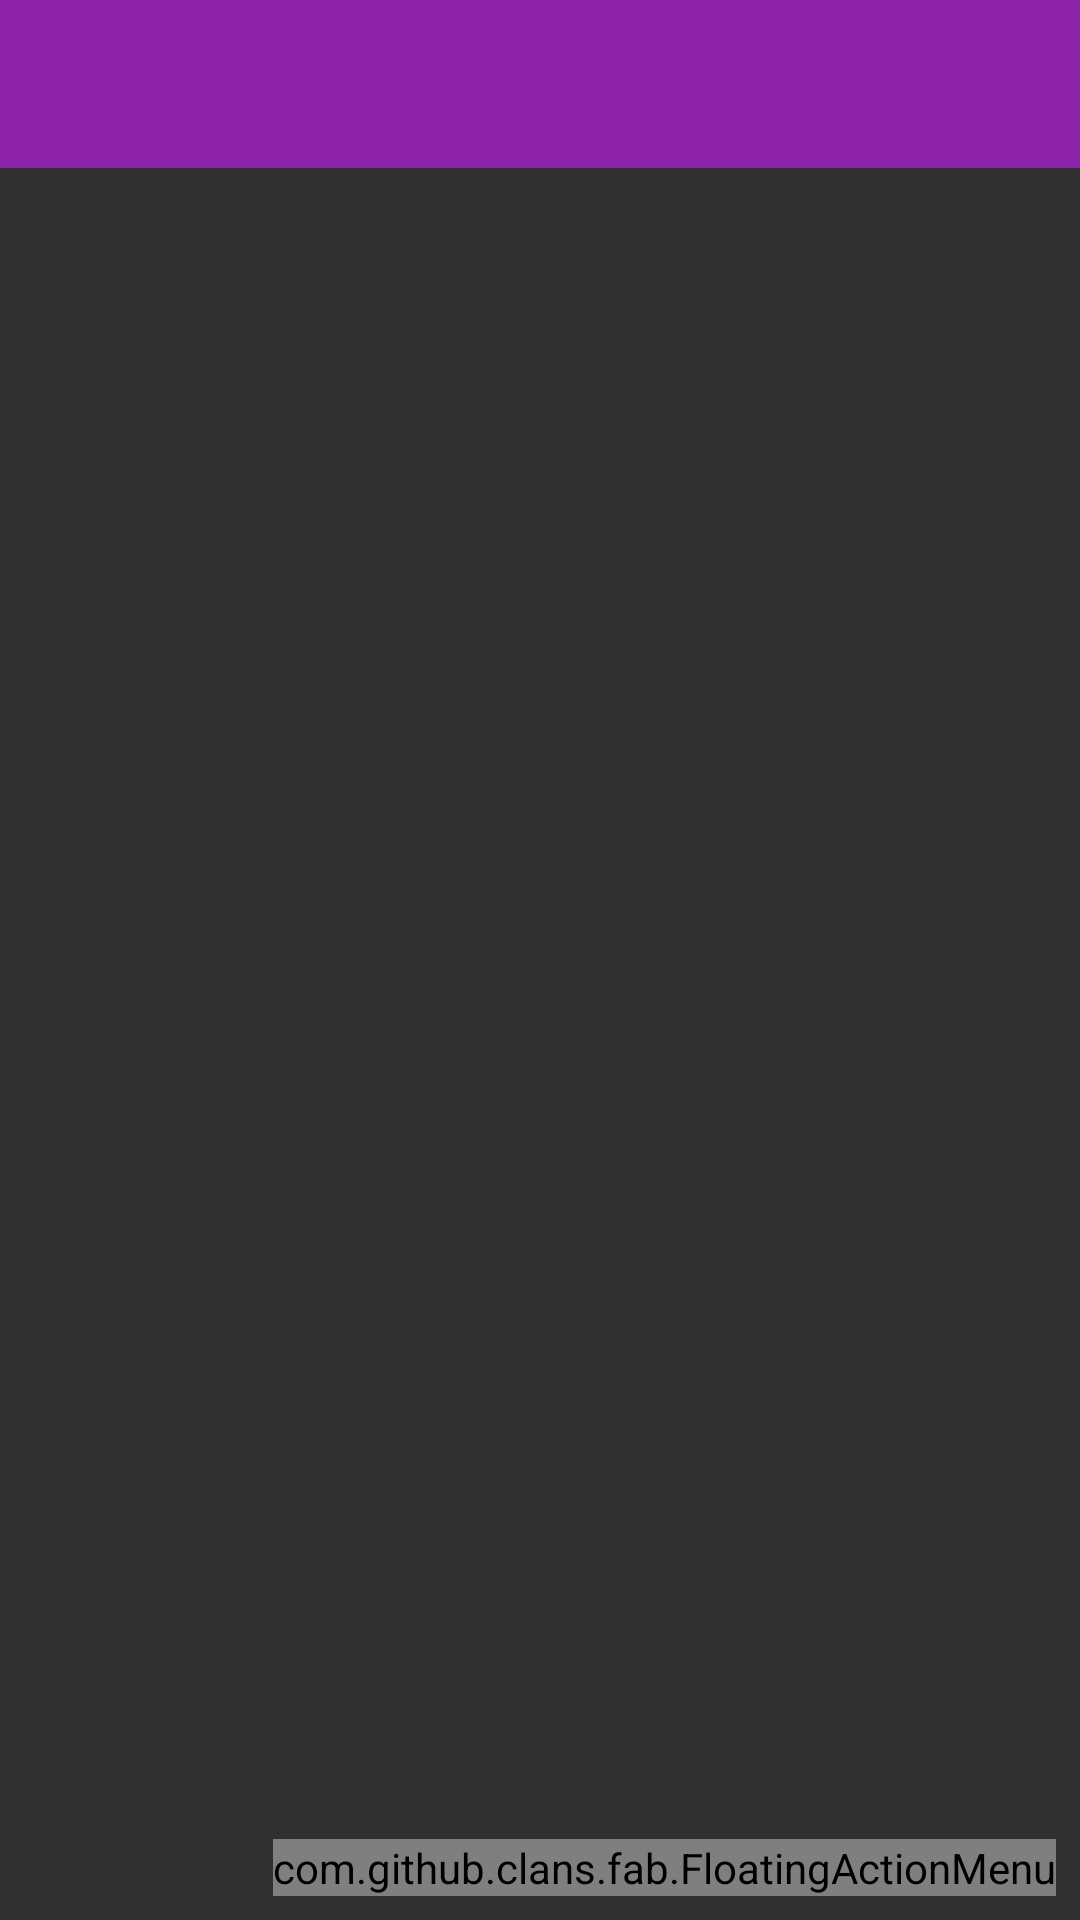

This screen was rendered from an Android layout file. Write that file and the resources it references.
<!-- AndroidManifest.xml: activity theme AppTheme.NoActionBar -->
<!-- res/layout/activity_gallery_detail.xml -->
<?xml version="1.0" encoding="utf-8"?>
<android.support.constraint.ConstraintLayout xmlns:android="http://schemas.android.com/apk/res/android"
    xmlns:app="http://schemas.android.com/apk/res-auto"
    xmlns:fab="http://schemas.android.com/apk/res-auto"
    xmlns:tools="http://schemas.android.com/tools"
    android:layout_width="match_parent"
    android:layout_height="match_parent"
    tools:context="net.example.example.ui.GalleryDetailActivity">

    <android.support.design.widget.AppBarLayout
        android:id="@+id/appBarLayout2"
        android:layout_width="match_parent"
        android:layout_height="wrap_content"
        android:theme="@style/AppTheme.AppBarOverlay">

        <android.support.v7.widget.Toolbar
            android:id="@+id/toolbar"
            android:layout_width="match_parent"
            android:layout_height="?attr/actionBarSize"
            android:background="?attr/colorPrimary"
            app:popupTheme="@style/AppTheme.PopupOverlay" />

    </android.support.design.widget.AppBarLayout>

    <include
        android:id="@+id/include_layout_gallery_detail"
        layout="@layout/content_gallery_detail"/>

    <com.github.clans.fab.FloatingActionMenu
        android:id="@+id/fam_gallery_detail"
        android:layout_width="wrap_content"
        android:layout_height="wrap_content"
        android:layout_alignParentBottom="true"
        android:layout_alignParentRight="true"
        android:layout_marginBottom="8dp"
        android:layout_marginEnd="8dp"
        app:layout_constraintBottom_toBottomOf="parent"
        app:layout_constraintEnd_toEndOf="parent"
        fab:menu_animationDelayPerItem="55"
        fab:menu_backgroundColor="@android:color/transparent"
        fab:menu_buttonSpacing="0dp"
        fab:menu_colorNormal="@color/accent"
        fab:menu_colorPressed="@color/accent_dark"
        fab:menu_colorRipple="@color/accent_light"
        fab:menu_fab_size="normal"
        fab:menu_icon="@drawable/fab_add"
        fab:menu_labels_colorNormal="#333"
        fab:menu_labels_colorPressed="#444"
        fab:menu_labels_colorRipple="#66efecec"
        fab:menu_labels_cornerRadius="3dp"
        fab:menu_labels_ellipsize="none"
        fab:menu_labels_hideAnimation="@anim/fab_slide_out_to_right"
        fab:menu_labels_margin="0dp"
        fab:menu_labels_maxLines="-1"
        fab:menu_labels_padding="8dp"
        fab:menu_labels_position="left"
        fab:menu_labels_showAnimation="@anim/fab_slide_in_from_right"
        fab:menu_labels_showShadow="true"
        fab:menu_labels_singleLine="false"
        fab:menu_labels_textColor="#f2f1f1"
        fab:menu_labels_textSize="15sp"
        fab:menu_openDirection="up"
        fab:menu_shadowColor="@color/fab_shadow"
        fab:menu_shadowRadius="1dp"
        fab:menu_shadowXOffset="0dp"
        fab:menu_shadowYOffset="0dp"
        fab:menu_showShadow="true">

        <com.github.clans.fab.FloatingActionButton
            android:id="@+id/fab_visit_upload_link"
            android:layout_width="wrap_content"
            android:layout_height="wrap_content"
            android:src="@drawable/ic_visit_link"
            fab:fab_colorNormal="@color/accent"
            fab:fab_colorPressed="@color/accent_dark"
            fab:fab_label="@string/fab_visit_upload_link"
            fab:fab_size="mini" />


        <com.github.clans.fab.FloatingActionButton
            android:id="@+id/fab_copy_upload_link"
            android:layout_width="wrap_content"
            android:layout_height="wrap_content"
            android:src="@drawable/ic_copy_to_clipboard"
            fab:fab_colorNormal="@color/accent"
            fab:fab_colorPressed="@color/accent_dark"
            fab:fab_label="@string/fab_copy_upload_link"
            fab:fab_size="mini" />

        <com.github.clans.fab.FloatingActionButton
            android:id="@+id/fab_visit_deletion_link"
            android:layout_width="wrap_content"
            android:layout_height="wrap_content"
            android:src="@drawable/ic_visit_link"
            fab:fab_colorNormal="@color/accent"
            fab:fab_colorPressed="@color/accent_dark"
            fab:fab_label="@string/fab_visit_deletion_link"
            fab:fab_size="mini" />

        <com.github.clans.fab.FloatingActionButton
            android:id="@+id/fab_copy_deletion_link"
            android:layout_width="wrap_content"
            android:layout_height="wrap_content"
            android:src="@drawable/ic_copy_to_clipboard"
            fab:fab_colorNormal="@color/accent"
            fab:fab_colorPressed="@color/accent_dark"
            fab:fab_label="@string/fab_copy_deletion_link"
            fab:fab_size="mini" />


    </com.github.clans.fab.FloatingActionMenu>

</android.support.constraint.ConstraintLayout>
<!-- res/layout/content_gallery_detail.xml (included above) -->
<?xml version="1.0" encoding="utf-8"?>
<android.support.constraint.ConstraintLayout xmlns:android="http://schemas.android.com/apk/res/android"
    xmlns:app="http://schemas.android.com/apk/res-auto"
    xmlns:tools="http://schemas.android.com/tools"
    android:layout_width="match_parent"
    android:layout_height="match_parent"
    app:layout_behavior="@string/appbar_scrolling_view_behavior"
    tools:context="net.example.example.ui.GalleryDetailActivity"
    tools:showIn="@layout/activity_gallery_detail">

    <ImageView
        android:id="@+id/iv_gallery_detail"
        android:layout_width="match_parent"
        android:layout_height="match_parent"
        android:layout_marginBottom="8dp"
        android:layout_marginEnd="8dp"
        android:layout_marginStart="8dp"
        android:layout_marginTop="8dp"
        app:layout_constraintBottom_toBottomOf="parent"
        app:layout_constraintEnd_toEndOf="parent"
        app:layout_constraintStart_toStartOf="parent"
        app:layout_constraintTop_toTopOf="parent" />

</android.support.constraint.ConstraintLayout>
<!-- resources referenced by this layout -->
<resources>
  <color name="accent">#ffea00</color>
  <color name="accent_dark">#c7b800</color>
  <color name="accent_light">#ffff56</color>
  <color name="fab_shadow">#030303</color>
  <!-- drawable ic_copy_to_clipboard: png bitmap (drawable-hdpi, 625 bytes) -->
  <!-- drawable ic_visit_link: png bitmap (drawable-hdpi, 556 bytes) -->
  <string name="fab_copy_deletion_link">Copy Deletion Link</string>
  <string name="fab_copy_upload_link">Copy Upload Link</string>
  <string name="fab_visit_deletion_link">Visit Deletion Link</string>
  <string name="fab_visit_upload_link">Visit Upload Link</string>
  <style name="AppTheme.AppBarOverlay" parent="ThemeOverlay.AppCompat.Dark.ActionBar" />
  <style name="AppTheme.PopupOverlay" parent="ThemeOverlay.AppCompat.Light" />
  <style name="AppTheme.NoActionBar">
          <item name="windowActionBar">false</item>
          <item name="windowNoTitle">true</item>
      </style>
</resources>
